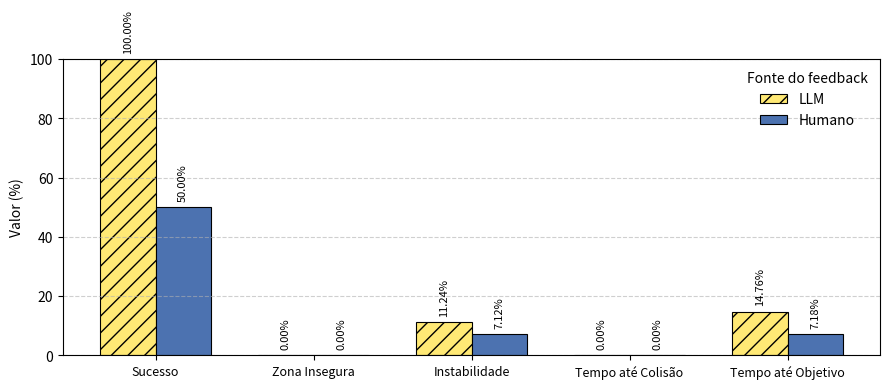

Reproduce this figure in Python.
import numpy as np
import matplotlib.pyplot as plt

metrics = [
    'Sucesso',
    'Zona Insegura',
    'Instabilidade',
    'Tempo até Colisão',
    'Tempo até Objetivo',
]

# valores já em %
com_pct  = [100.0, 0.00, 11.24, 0.00, 14.76]
sem_pct  = [ 50.0, 0.00,  7.12, 0.00,  7.18]

x  = np.arange(len(metrics))
bw = 0.35

fig, ax = plt.subplots(figsize=(9, 4))

bars1 = ax.bar(x - bw/2, com_pct, bw,
               label='LLM', color='#FFE975', hatch='//',
               edgecolor='black', linewidth=0.8)
bars2 = ax.bar(x + bw/2, sem_pct, bw,
               label='Humano', color='#4C72B0',
               edgecolor='black', linewidth=0.8)

# anota as porcentagens
for bars, vals in [(bars1, com_pct), (bars2, sem_pct)]:
    for bar, val in zip(bars, vals):
        ax.text(bar.get_x() + bar.get_width()/2,
                bar.get_height() + 2,
                f'{val:.2f}%', ha='center',
                va='bottom', fontsize=8, rotation=90)

ax.set_xticks(x)
ax.set_xticklabels(metrics, fontsize=9)
ax.set_ylabel('Valor (%)')
ax.set_ylim(0, 100)
ax.yaxis.grid(True, linestyle='--', alpha=0.6)
ax.legend(title='Fonte do feedback', frameon=False, loc='upper right')

plt.tight_layout()
plt.savefig('result_turn.png', dpi=300)
